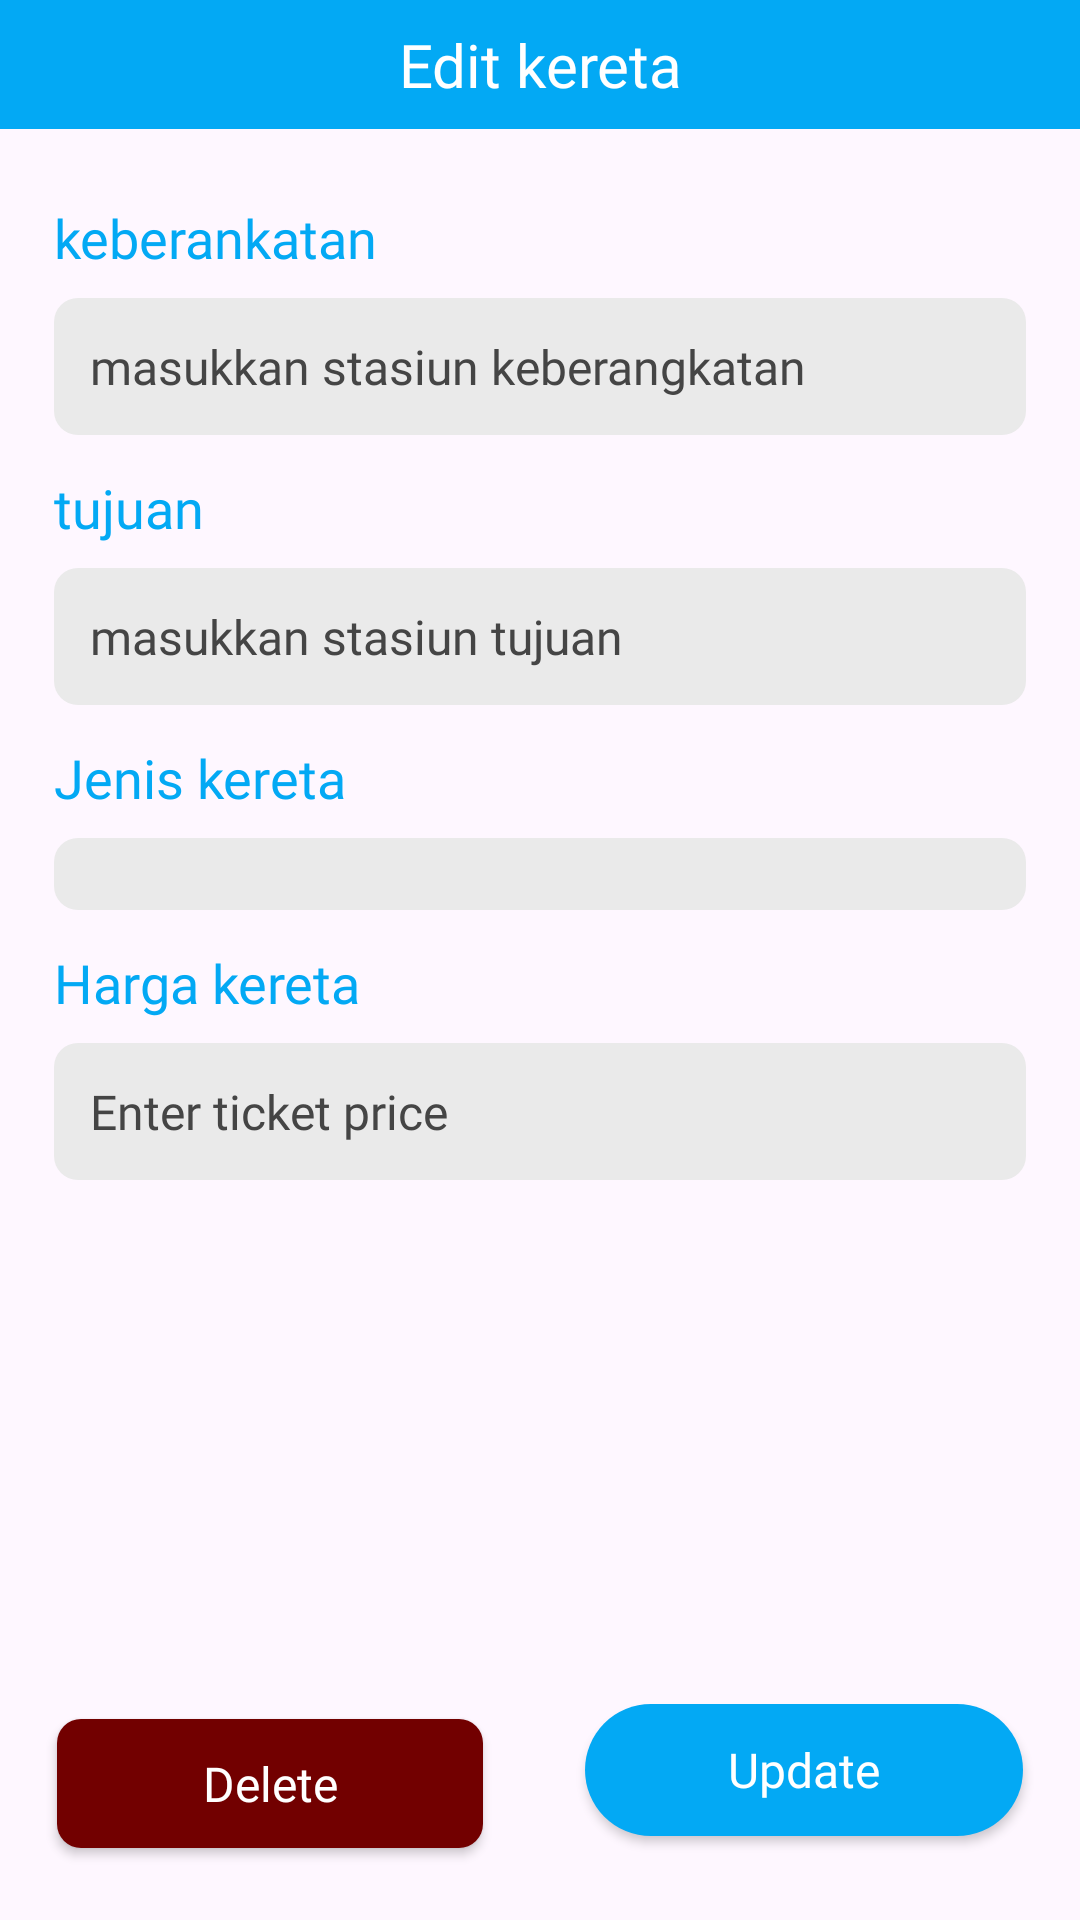

This screen was rendered from an Android layout file. Write that file and the resources it references.
<!-- AndroidManifest.xml: application theme Theme.BookYourTrain20 -->
<!-- res/layout/fragment_edit_travel.xml -->
<?xml version="1.0" encoding="utf-8"?>
<FrameLayout xmlns:android="http://schemas.android.com/apk/res/android"
    xmlns:tools="http://schemas.android.com/tools"
    android:layout_width="match_parent"
    android:background="@drawable/backgroud"
    android:layout_height="match_parent"
    xmlns:app="http://schemas.android.com/apk/res-auto"
    tools:context=".EditTravelFragment">

    <androidx.constraintlayout.widget.ConstraintLayout
        android:layout_width="match_parent"
        android:layout_height="match_parent">

        <TextView
            android:id="@+id/txt_title"
            android:layout_width="match_parent"
            android:layout_height="wrap_content"
            android:text="Edit kereta"
            android:textColor="@color/white"
            android:fontFamily="@font/interextrabold"
            android:textSize="20sp"
            android:gravity="center"
            android:background="@color/dark_blue"
            android:paddingVertical="8dp"
            app:layout_constraintTop_toTopOf="parent" />

        <ImageButton
            android:id="@+id/btn_back"
            android:layout_width="36dp"
            android:layout_height="36dp"
            android:background="@drawable/baseline_arrow_back_ios_new_24"
            android:layout_marginTop="6dp"
            android:layout_marginStart="8dp"
            app:layout_constraintTop_toTopOf="parent"
            app:layout_constraintStart_toStartOf="parent"/>

        <TextView
            android:id="@+id/label_departure"
            android:layout_width="match_parent"
            android:layout_height="wrap_content"
            android:text="keberankatan"
            android:textColor="@color/dark_blue"
            android:textSize="18sp"
            android:fontFamily="@font/intersemibold"
            android:layout_marginHorizontal="18dp"
            android:layout_marginTop="24dp"
            app:layout_constraintTop_toBottomOf="@id/txt_title"/>

        <androidx.appcompat.widget.AppCompatEditText
            android:id="@+id/edit_txt_departure"
            android:layout_width="match_parent"
            android:layout_height="wrap_content"
            android:layout_marginHorizontal="18dp"
            android:layout_marginTop="8dp"
            android:hint="masukkan stasiun keberangkatan"
            android:textColor="@color/grey"
            android:textColorHint="@color/grey"
            android:fontFamily="@font/interregular"
            app:layout_constraintTop_toBottomOf="@id/label_departure"
            style="@style/EditTextBackground"/>

        <TextView
            android:id="@+id/label_destination"
            android:layout_width="match_parent"
            android:layout_height="wrap_content"
            android:text="tujuan"
            android:textColor="@color/dark_blue"
            android:textSize="18sp"
            android:fontFamily="@font/intersemibold"
            android:layout_marginHorizontal="18dp"
            android:layout_marginTop="12dp"
            app:layout_constraintTop_toBottomOf="@id/edit_txt_departure"/>

        <androidx.appcompat.widget.AppCompatEditText
            android:id="@+id/edit_txt_destination"
            android:layout_width="match_parent"
            android:layout_height="wrap_content"
            android:layout_marginHorizontal="18dp"
            android:layout_marginTop="8dp"
            android:hint="masukkan stasiun tujuan"
            android:textColor="@color/grey"
            android:textColorHint="@color/grey"
            android:fontFamily="@font/interregular"
            app:layout_constraintTop_toBottomOf="@id/label_destination"
            style="@style/EditTextBackground"/>

        <TextView
            android:id="@+id/label_train"
            android:layout_width="match_parent"
            android:layout_height="wrap_content"
            android:text="Jenis kereta"
            android:textColor="@color/dark_blue"
            android:textSize="18sp"
            android:fontFamily="@font/intersemibold"
            android:layout_marginHorizontal="18dp"
            android:layout_marginTop="12dp"
            app:layout_constraintTop_toBottomOf="@id/edit_txt_destination"/>

        <androidx.appcompat.widget.AppCompatSpinner
            android:id="@+id/spinner_train"
            android:layout_width="match_parent"
            android:layout_height="wrap_content"
            android:layout_marginHorizontal="18dp"
            android:layout_marginTop="8dp"
            app:layout_constraintTop_toBottomOf="@id/label_train"
            style="@style/EditTextBackground"/>

        <TextView
            android:id="@+id/label_price"
            android:layout_width="match_parent"
            android:layout_height="wrap_content"
            android:text="Harga kereta"
            android:textColor="@color/dark_blue"
            android:textSize="18sp"
            android:fontFamily="@font/intersemibold"
            android:layout_marginHorizontal="18dp"
            android:layout_marginTop="12dp"
            app:layout_constraintTop_toBottomOf="@id/spinner_train"/>

        <androidx.appcompat.widget.AppCompatEditText
            android:id="@+id/edit_txt_price"
            android:layout_width="match_parent"
            android:layout_height="wrap_content"
            android:layout_marginHorizontal="18dp"
            android:layout_marginTop="8dp"
            android:hint="Enter ticket price"
            android:textColor="@color/grey"
            android:textColorHint="@color/grey"
            android:fontFamily="@font/interregular"
            app:layout_constraintTop_toBottomOf="@id/label_price"
            style="@style/EditTextBackground"/>

        <androidx.constraintlayout.widget.Guideline
            android:id="@+id/guideline"
            android:layout_width="wrap_content"
            android:layout_height="wrap_content"
            android:orientation="vertical"
            app:layout_constraintGuide_percent="0.5"/>

        <androidx.appcompat.widget.AppCompatButton
            android:id="@+id/btn_delete"
            style="@style/ButtonRed"
            android:layout_width="142dp"
            android:layout_height="43dp"
            android:layout_marginHorizontal="18dp"
            android:layout_marginBottom="24dp"
            android:text="Delete"
            app:layout_constraintBottom_toBottomOf="parent"
            app:layout_constraintEnd_toStartOf="@id/guideline"
            app:layout_constraintStart_toStartOf="parent" />

        <androidx.appcompat.widget.AppCompatButton
            android:id="@+id/btn_update"
            style="@style/ButtonPrimaryActive"
            android:layout_width="146dp"
            android:layout_height="44dp"
            android:layout_marginHorizontal="18dp"
            android:layout_marginEnd="4dp"
            android:layout_marginBottom="28dp"
            android:text="@string/update"
            app:layout_constraintBottom_toBottomOf="parent"
            app:layout_constraintEnd_toEndOf="parent"
            app:layout_constraintStart_toEndOf="@id/guideline" />

    </androidx.constraintlayout.widget.ConstraintLayout>


</FrameLayout>
<!-- resources referenced by this layout -->
<resources>
  <color name="dark_blue">#03A9F4</color>
  <color name="grey">#FF454545</color>
  <color name="white">#FFFFFFFF</color>
  <string name="update">Update</string>
  <style name="ButtonPrimaryActive" parent="Widget.AppCompat.Button">
          <item name="android:background">@drawable/btn_primary_background</item>
          <item name="android:textColor">@color/white</item>
          <item name="android:textSize">16sp</item>
          <item name="textAllCaps">false</item>
          <item name="fontFamily">@font/intersemibold</item>
      </style>
  <style name="ButtonRed" parent="Widget.AppCompat.Button">
          <item name="android:background">@drawable/btn_red</item>
          <item name="android:textColor">@color/white</item>
          <item name="android:textSize">16sp</item>
          <item name="textAllCaps">false</item>
          <item name="fontFamily">@font/intersemibold</item>
      </style>
  <style name="EditTextBackground" parent="Widget.AppCompat.EditText">
          <item name="android:background">@drawable/edit_text_background</item>
          <item name="android:textColor">@color/dark_blue</item>
          <item name="android:textColorHint">@color/grey</item>
          <item name="android:textSize">16sp</item>
          <item name="android:padding">12dp</item>
          <item name="fontFamily">@font/interregular</item>
      </style>
  <style name="Theme.BookYourTrain20" parent="Base.Theme.BookYourTrain20" />
  <!-- drawable btn_primary_background (drawable) -->
  <?xml version="1.0" encoding="utf-8"?>
  <shape xmlns:android="http://schemas.android.com/apk/res/android">
      <solid android:color="@color/dark_blue"/>
      <corners android:radius="200dp"/>
  </shape>
  <!-- drawable btn_red (drawable) -->
  <?xml version="1.0" encoding="utf-8"?>
  <shape xmlns:android="http://schemas.android.com/apk/res/android">
      <solid android:color="@color/dark_red"/>
      <corners android:radius="8dp"/>
  </shape>
  <!-- drawable edit_text_background (drawable) -->
  <?xml version="1.0" encoding="utf-8"?>
  <shape xmlns:android="http://schemas.android.com/apk/res/android">
      <solid android:color="@color/light_grey"/>
      <corners android:radius="8dp"/>
  </shape>
  <style name="Base.Theme.BookYourTrain20" parent="Theme.Material3.DayNight.NoActionBar">
          
          
          <item name="android:statusBarColor">@color/dark_blue</item>
      </style>
  <color name="dark_red">#720000</color>
  <color name="light_grey">#FFEAEAEA</color>
</resources>
